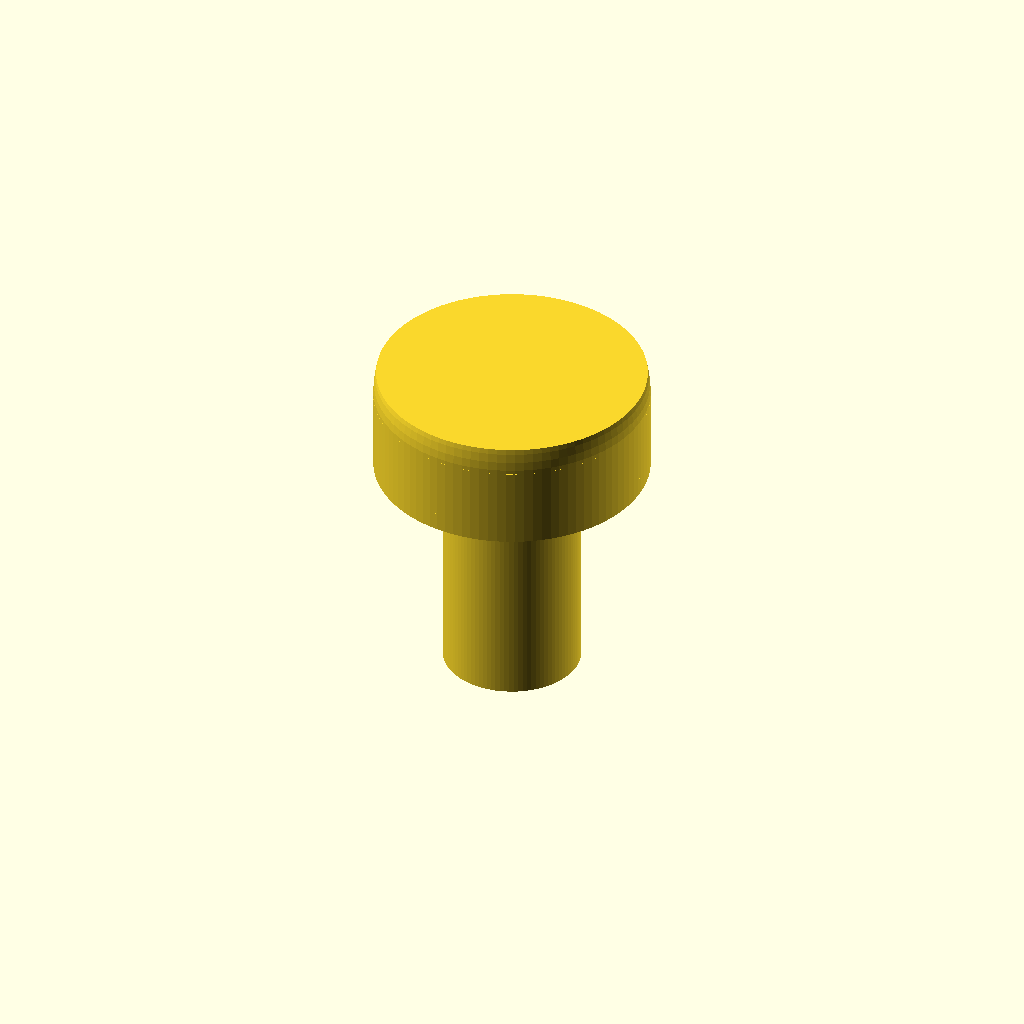
Cell 1: rendered with the file's own defaults.
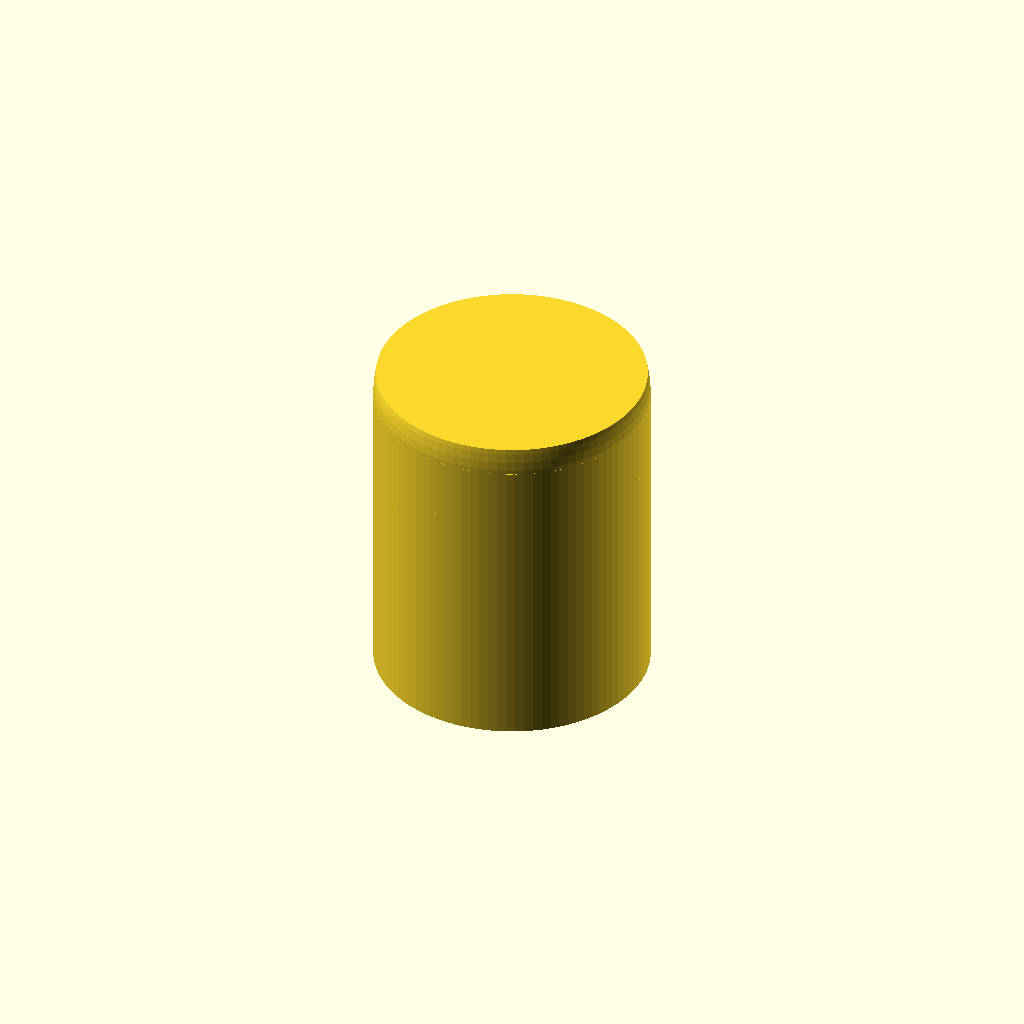
Cell 2: d_shank = 12 (everything else at default).
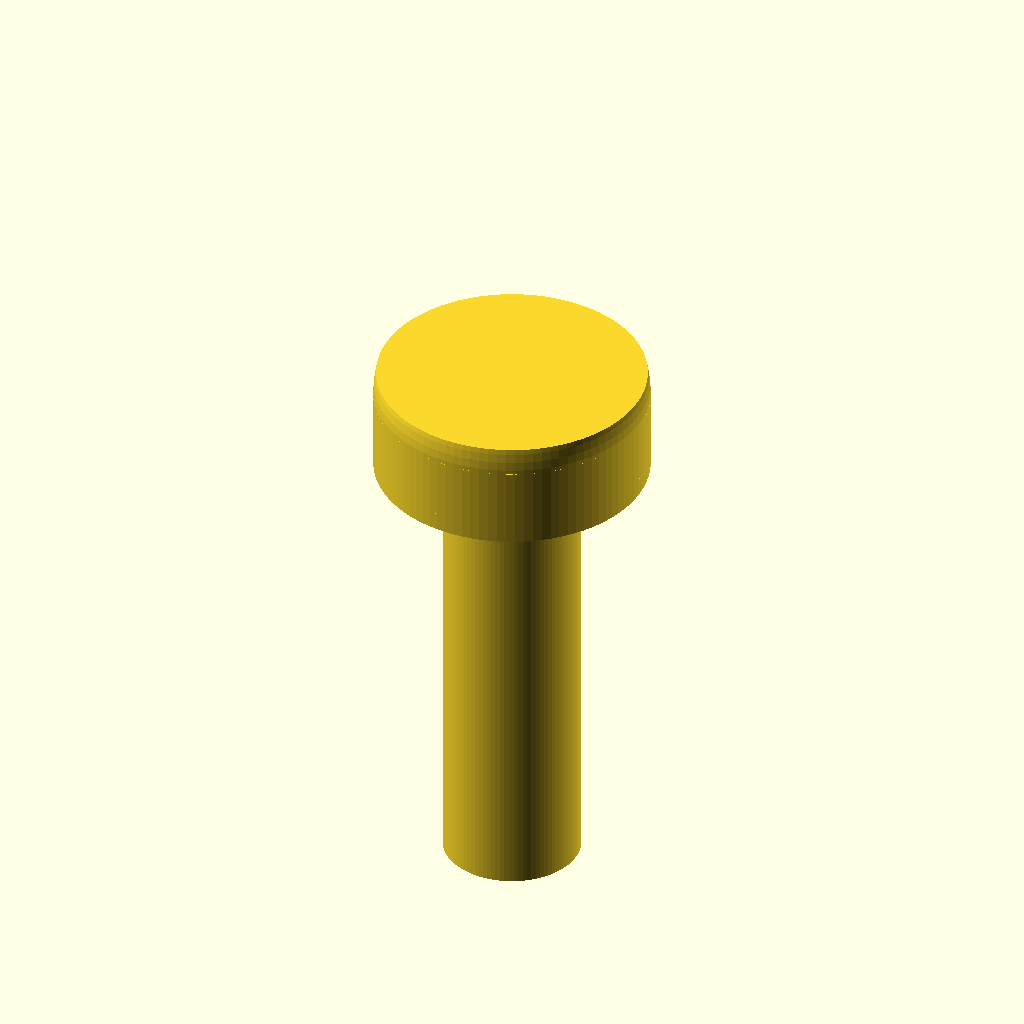
Cell 3: l_shank = 20 (everything else at default).
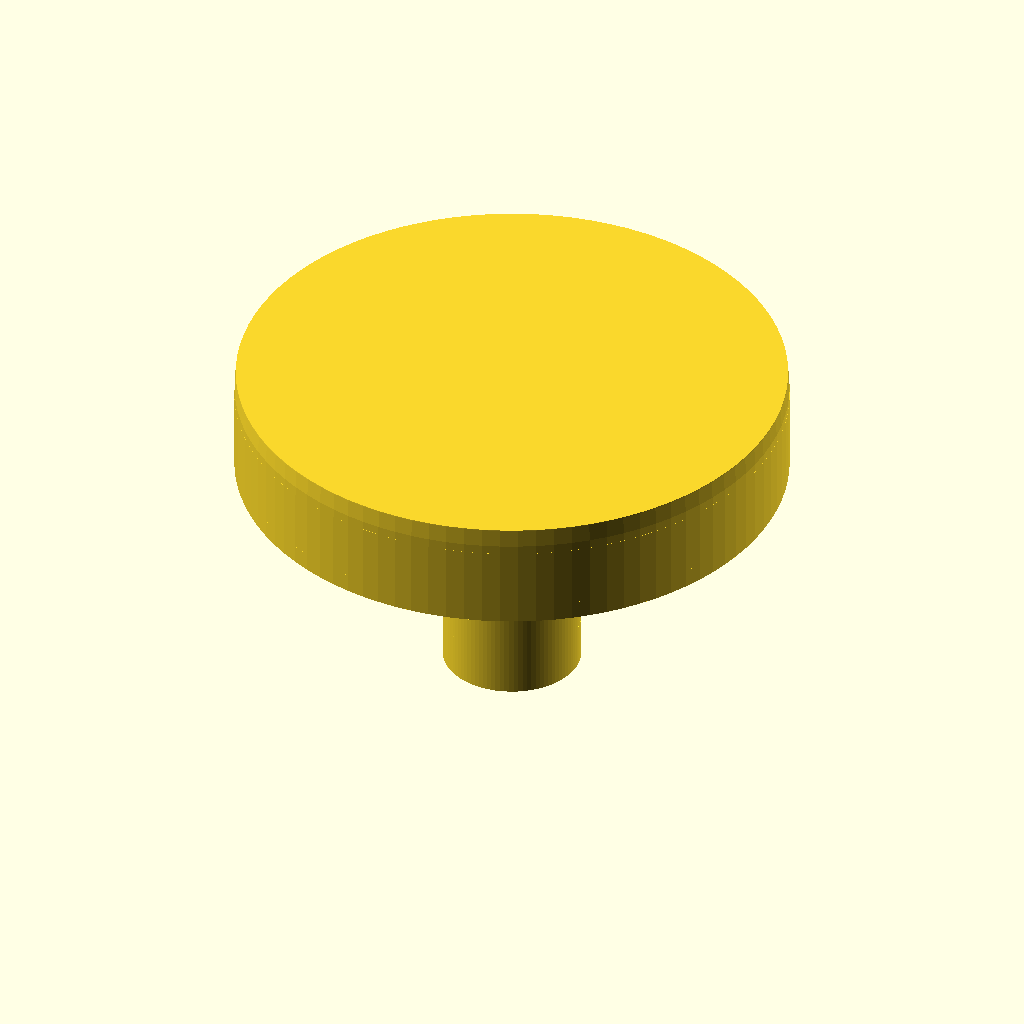
Cell 4 — d_head set to 24, the other parameters unchanged.
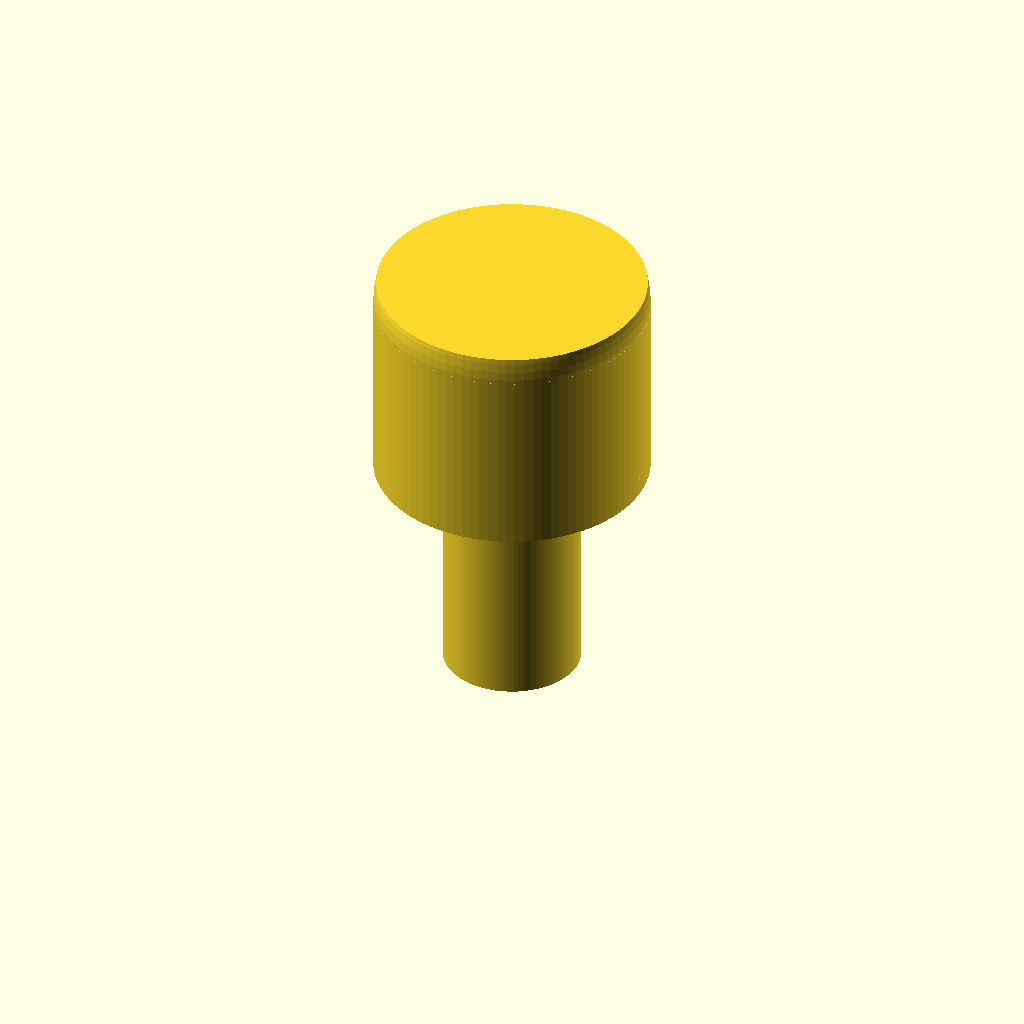
Cell 5: the same model with h_head = 9.5.
All cells are drawn from one camera (rotation 55°, 0°, 25°, orthographic, colour scheme Cornfield), so only the parameter changes between them.
The OpenSCAD source (results/gpt52/scad/screw__M6_pan_screw.scad):
$fn=96;

d_shank = 6.0;
l_shank = 10.0;

d_head = 12.0;
h_head = 4.75;

r_fillet = 0.8;
h_dome = 1.2;

module pan_head(d=12, h=4.75, dome=1.2, fillet=0.8) {
    base_h = max(0.01, h - dome);
    union() {
        cylinder(d=d, h=base_h);
        translate([0,0,base_h])
            intersection() {
                sphere(d=d);
                cylinder(d=d, h=dome);
            }
        if (fillet > 0) {
            translate([0,0,0])
                difference() {
                    cylinder(d=d, h=fillet);
                    translate([0,0,fillet])
                        rotate_extrude()
                            translate([d/2 - fillet, 0, 0])
                                circle(r=fillet, $fn=64);
                }
        }
    }
}

module screw() {
    union() {
        translate([0,0,-l_shank])
            cylinder(d=d_shank, h=l_shank);
        pan_head(d=d_head, h=h_head, dome=h_dome, fillet=r_fillet);
    }
}

screw();
Parameter table extracted from the source (name, type, default, range or options):
d_shank: number, default 6
l_shank: number, default 10
d_head: number, default 12
h_head: number, default 4.75
r_fillet: number, default 0.8
h_dome: number, default 1.2
